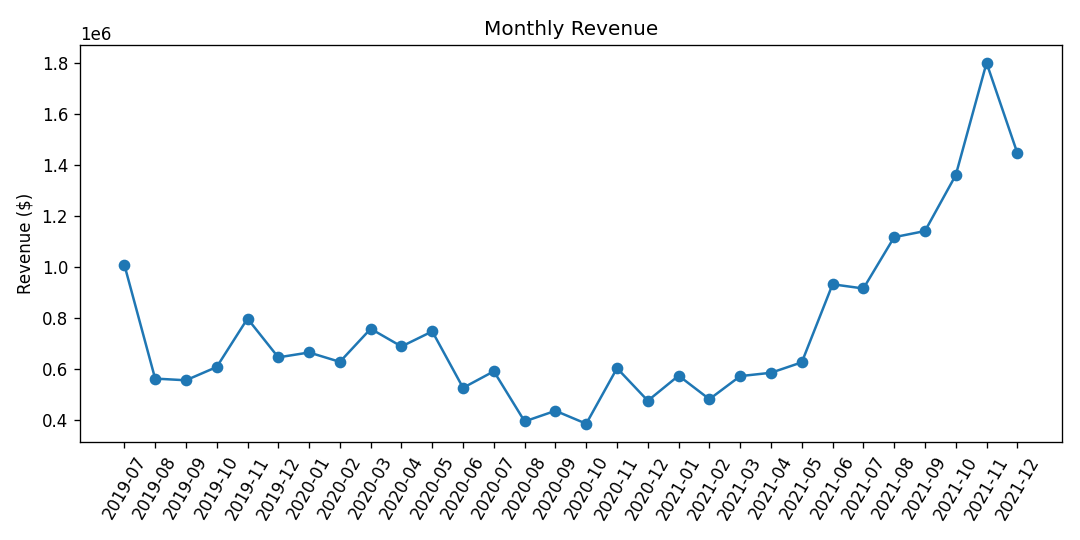

Data behind this chart, as committed beside it:
year, month, revenue
2019, 7, 1008751
2019, 8, 561054
2019, 9, 554396
2019, 10, 606616
2019, 11, 796867
2019, 12, 644486
2020, 1, 663722
2020, 2, 626825
2020, 3, 756943
2020, 4, 687285
2020, 5, 746562
2020, 6, 524737
2020, 7, 589682
2020, 8, 392700
2020, 9, 434427
2020, 10, 383544
2020, 11, 601858
2020, 12, 473975
2021, 1, 572562
2021, 2, 480076
2021, 3, 570758
2021, 4, 583948
2021, 5, 624987
2021, 6, 931800
2021, 7, 915209
2021, 8, 1116932
2021, 9, 1141038
2021, 10, 1360840
2021, 11, 1802238
2021, 12, 1447468
